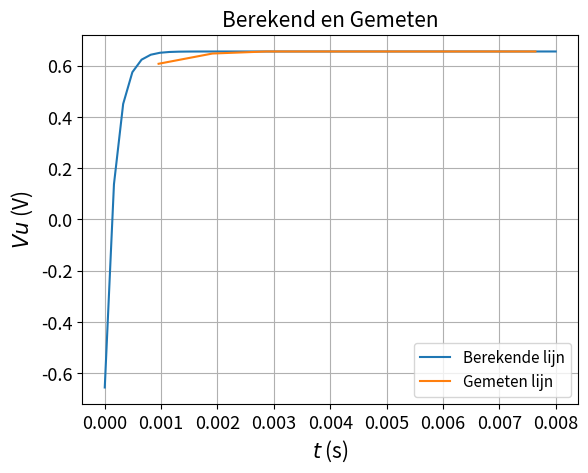

The script that saved this image:
# -*- coding: utf-8 -*-
"""
Created on Sat Nov 21 14:42:44 2020

[redacted]
"""
import numpy as np
import matplotlib.pyplot as plt
import math


V0 = 0.656 #Volt
t = np.linspace(0,8e-3) #seconde
R = 1.1578e3 #ohm
C = 151.8e-9 #Farad 
Vu = V0*(1-2*(math.e**(-t/(R*C))))  


t_2 = [0.955e-3,1.910e-3,2.865e-3,3.820e-3,4.775e-3,5.730e-3,6.685e-3,7.640e-3] #seconde
Vu_2 = [608e-3,648e-3,656e-3,656e-3,656e-3,656e-3,656e-3,656e-3] #Volt

plt.plot(t,Vu,label = "Berekende lijn")  
plt.plot(t_2,Vu_2, label = "Gemeten lijn")  
plt.xlabel("$t$ (s)", fontsize=15)
plt.ylabel("$Vu$ (V)", fontsize=15)
plt.xticks(fontsize=13)
plt.yticks(fontsize=13)

plt.legend(loc="lower right", fontsize=11)
plt.title("Berekend en Gemeten", fontsize=15)
plt.grid()
plt.show()


#Hulp berekeningen bij opdrachten
periodekeertien = (R*C)*10
frequentie = 1/periodekeertien #Periode omrekenen naar frequentie om in te stellen op toongenerator 
print(frequentie)
       
amplitude = 780.0
tussenstapjes = 780.0/8
print(tussenstapjes) #Het antwoord is 97.5, dus we nemen stapjes van 100 micros

